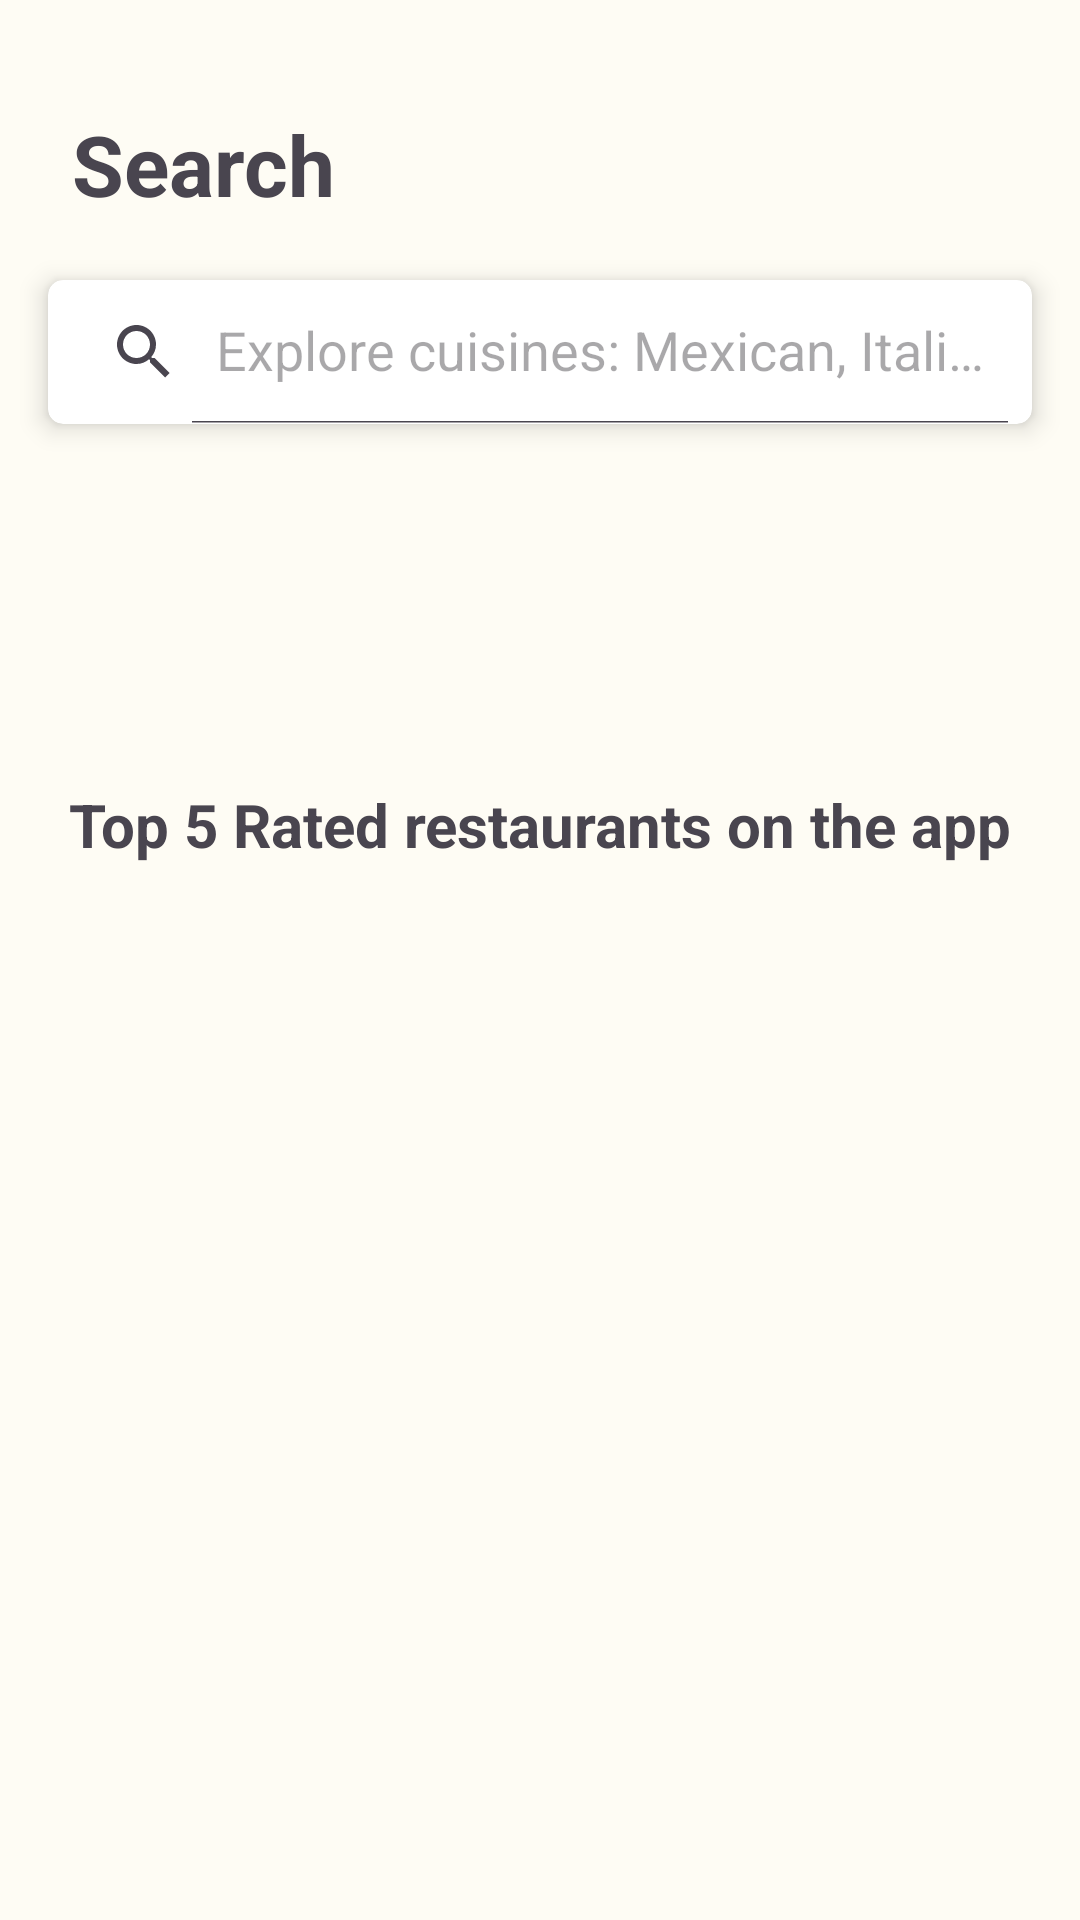

This screen was rendered from an Android layout file. Write that file and the resources it references.
<!-- AndroidManifest.xml: application theme Theme.ChowRate -->
<!-- res/layout/fragment_search.xml -->
<?xml version="1.0" encoding="utf-8"?>
<androidx.constraintlayout.widget.ConstraintLayout
    xmlns:tools="http://schemas.android.com/tools"
    android:layout_width="match_parent"
    android:layout_height="match_parent"
    xmlns:app="http://schemas.android.com/apk/res-auto"
    xmlns:android="http://schemas.android.com/apk/res/android">


    <TextView
        android:id="@+id/searchTextView"
        android:layout_width="wrap_content"
        android:layout_height="wrap_content"
        android:layout_marginStart="24dp"
        android:layout_marginTop="36dp"
        android:text="Search"
        android:textSize="28sp"
        android:textStyle="bold"
        app:layout_constraintStart_toStartOf="parent"
        app:layout_constraintTop_toTopOf="parent" />

    <TextView
        android:id="@+id/topRatedTextView"
        android:layout_width="wrap_content"
        android:layout_height="wrap_content"
        android:layout_marginTop="120dp"
        android:text="Top 5 Rated restaurants on the app"
        android:textSize="20sp"
        android:textStyle="bold"
        app:layout_constraintEnd_toEndOf="parent"
        app:layout_constraintStart_toStartOf="parent"
        app:layout_constraintTop_toBottomOf="@+id/cardViewSearch" />

    <androidx.recyclerview.widget.RecyclerView
        android:id="@+id/recyclerSearchFrag"
        android:layout_width="match_parent"
        android:layout_height="wrap_content"
        android:layout_marginTop="28dp"
        android:clipToPadding="false"
        android:padding="8dp"
        android:scrollbars="horizontal"
        app:layout_constraintStart_toStartOf="parent"
        app:layout_constraintTop_toBottomOf="@+id/topRatedTextView" />

    <androidx.cardview.widget.CardView
        android:id="@+id/cardViewSearch"
        android:layout_width="match_parent"
        android:layout_height="wrap_content"
        android:layout_marginTop="20dp"
        android:layout_marginEnd="16dp"
        android:layout_marginStart="16dp"
        app:cardCornerRadius="5dp"
        app:cardElevation="5dp"
        app:layout_constraintEnd_toEndOf="parent"
        app:layout_constraintHorizontal_bias="1.0"
        app:layout_constraintStart_toStartOf="parent"
        app:layout_constraintTop_toBottomOf="@+id/searchTextView">

        <androidx.appcompat.widget.SearchView
            android:id="@+id/searchView"
            android:layout_width="match_parent"
            android:layout_height="wrap_content"
            android:layout_marginTop="0dp"
            android:gravity="center"
            app:iconifiedByDefault="false"
            app:queryHint="Explore cuisines: Mexican, Italian, etc.">
        </androidx.appcompat.widget.SearchView>
    </androidx.cardview.widget.CardView>

</androidx.constraintlayout.widget.ConstraintLayout>
<!-- resources referenced by this layout -->
<resources>
  <style name="Theme.ChowRate" parent="Base.Theme.ChowRate" />
  <style name="Base.Theme.ChowRate" parent="Theme.Material3.DayNight.NoActionBar">
          <item name="colorPrimary">@color/md_theme_light_primary</item>
          <item name="colorOnPrimary">@color/md_theme_light_onPrimary</item>
          <item name="colorPrimaryContainer">@color/md_theme_light_primaryContainer</item>
          <item name="colorOnPrimaryContainer">@color/md_theme_light_onPrimaryContainer</item>
          <item name="colorSecondary">@color/md_theme_light_secondary</item>
          <item name="colorOnSecondary">@color/md_theme_light_onSecondary</item>
          <item name="colorSecondaryContainer">@color/md_theme_light_secondaryContainer</item>
          <item name="colorOnSecondaryContainer">@color/md_theme_light_onSecondaryContainer</item>
          <item name="colorTertiary">@color/md_theme_light_tertiary</item>
          <item name="colorOnTertiary">@color/md_theme_light_onTertiary</item>
          <item name="colorTertiaryContainer">@color/md_theme_light_tertiaryContainer</item>
          <item name="colorOnTertiaryContainer">@color/md_theme_light_onTertiaryContainer</item>
          <item name="colorError">@color/md_theme_light_error</item>
          <item name="colorErrorContainer">@color/md_theme_light_errorContainer</item>
          <item name="colorOnError">@color/md_theme_light_onError</item>
          <item name="colorOnErrorContainer">@color/md_theme_light_onErrorContainer</item>
          <item name="android:colorBackground">@color/md_theme_light_background</item>
          <item name="colorOnBackground">@color/md_theme_light_onBackground</item>
          <item name="colorSurface">@color/md_theme_light_surface</item>
          <item name="colorOnSurface">@color/md_theme_light_onSurface</item>
          <item name="colorSurfaceVariant">@color/md_theme_light_surfaceVariant</item>
          <item name="colorOnSurfaceVariant">@color/md_theme_light_onSurfaceVariant</item>
          <item name="colorOutline">@color/md_theme_light_outline</item>
          <item name="colorOnSurfaceInverse">@color/md_theme_light_inverseOnSurface</item>
          <item name="colorSurfaceInverse">@color/md_theme_light_inverseSurface</item>
          <item name="colorPrimaryInverse">@color/md_theme_light_inversePrimary</item>
      </style>
  <color name="md_theme_light_primary">#4D6701</color>
  <color name="md_theme_light_onPrimary">#FFFFFF</color>
  <color name="md_theme_light_primaryContainer">#CEEF81</color>
  <color name="md_theme_light_onPrimaryContainer">#151F00</color>
  <color name="md_theme_light_secondary">#5A6147</color>
  <color name="md_theme_light_onSecondary">#FFFFFF</color>
  <color name="md_theme_light_secondaryContainer">#DFE6C5</color>
  <color name="md_theme_light_onSecondaryContainer">#181E09</color>
  <color name="md_theme_light_tertiary">#39665F</color>
  <color name="md_theme_light_onTertiary">#FFFFFF</color>
  <color name="md_theme_light_tertiaryContainer">#BCECE3</color>
  <color name="md_theme_light_onTertiaryContainer">#00201C</color>
  <color name="md_theme_light_error">#BA1A1A</color>
  <color name="md_theme_light_errorContainer">#FFDAD6</color>
  <color name="md_theme_light_onError">#FFFFFF</color>
  <color name="md_theme_light_onErrorContainer">#410002</color>
  <color name="md_theme_light_background">#FEFCF4</color>
  <color name="md_theme_light_onBackground">#1B1C17</color>
  <color name="md_theme_light_surface">#FEFCF4</color>
  <color name="md_theme_light_onSurface">#1B1C17</color>
  <color name="md_theme_light_surfaceVariant">#E2E4D4</color>
  <color name="md_theme_light_onSurfaceVariant">#45483C</color>
  <color name="md_theme_light_outline">#76786B</color>
  <color name="md_theme_light_inverseOnSurface">#F2F1E9</color>
  <color name="md_theme_light_inverseSurface">#30312C</color>
  <color name="md_theme_light_inversePrimary">#B2D268</color>
</resources>
